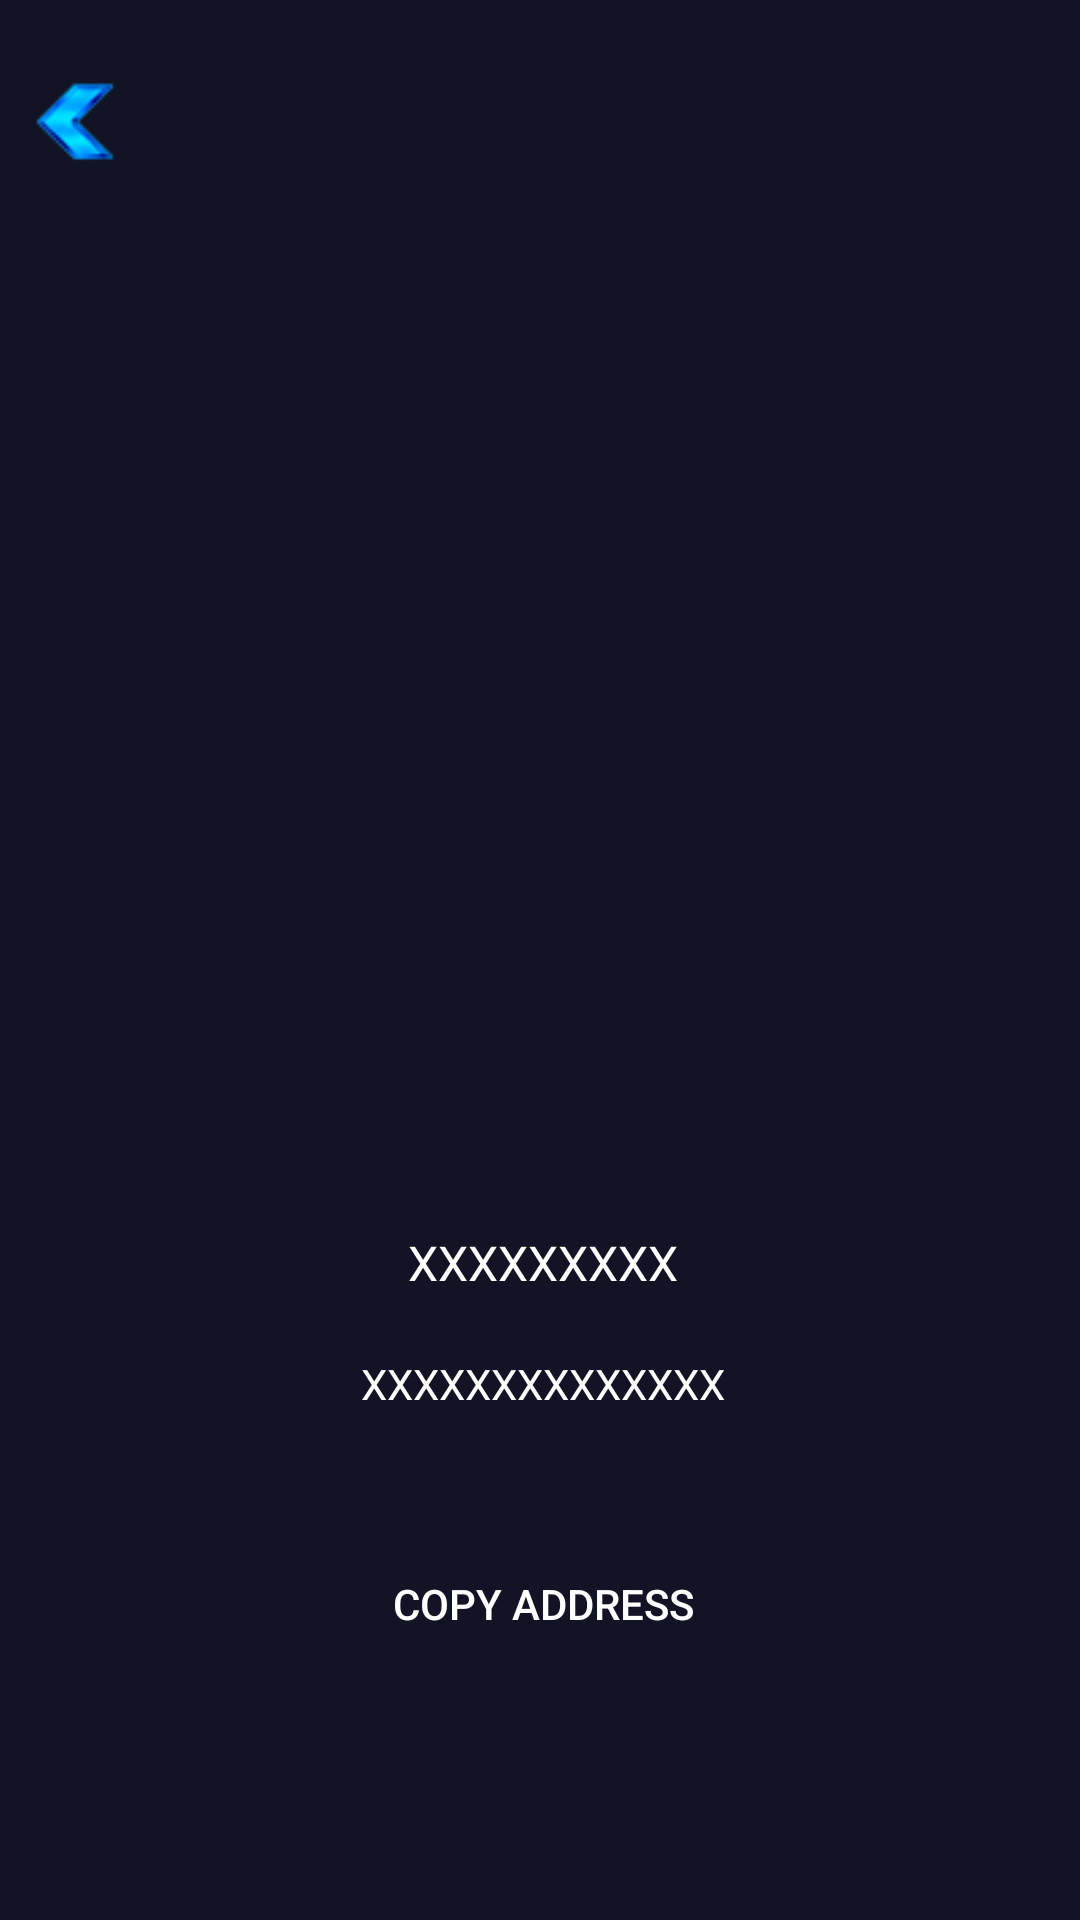

This screen was rendered from an Android layout file. Write that file and the resources it references.
<!-- AndroidManifest.xml: application theme AppThemeNoActionBar -->
<!-- res/layout/activity_qrcode.xml -->
<?xml version="1.0" encoding="utf-8"?>
<androidx.constraintlayout.widget.ConstraintLayout xmlns:android="http://schemas.android.com/apk/res/android"
    android:layout_width="match_parent"
    android:layout_height="match_parent"
    android:background="@color/background"
    xmlns:tools="http://schemas.android.com/tools"
    tools:context=".qrcode">
    <LinearLayout
        android:layout_width="match_parent"
        android:layout_height="180dp"
        android:layout_alignParentStart="true"
        android:layout_alignParentLeft="true"
        android:layout_alignParentTop="true"
        android:layout_marginStart="0dp"
        android:layout_marginLeft="0dp"
        android:layout_marginTop="0dp"
        android:orientation="vertical">

        <LinearLayout
            android:layout_width="match_parent"
            android:layout_height="80dp"
            android:orientation="horizontal">

            <ImageView
                android:id="@+id/back"
                android:layout_width="wrap_content"
                android:layout_height="45dp"
                android:gravity="center"
                android:padding="0dp"
                android:layout_marginTop="18dp"
                android:src="@drawable/arrow_left" />

            <LinearLayout
                android:layout_width="match_parent"
                android:layout_height="match_parent"
                android:layout_marginRight="60dp"
                android:gravity="center">

                <ImageView
                    android:id="@+id/logo"
                    android:layout_width="60dp"
                    android:layout_height="60dp"
                    android:layout_marginTop="8dp"
                    android:gravity="center"
                    android:padding="5dp" />
            </LinearLayout>
        </LinearLayout>
    </LinearLayout>
    
    <LinearLayout
        android:layout_width="match_parent"
        android:layout_height="match_parent"
        android:layout_alignParentStart="true"
        android:layout_alignParentLeft="true"
        android:layout_alignParentBottom="true"
        android:layout_marginStart="2dp"
        android:layout_marginLeft="2dp"
        android:layout_marginBottom="0dp"
        android:layout_marginTop="100dp"
        android:orientation="vertical">

        <RelativeLayout
            android:id="@+id/abc"
            android:layout_width="match_parent"
            android:layout_height="wrap_content">

            <LinearLayout
                android:layout_width="match_parent"
                android:layout_height="wrap_content"
                android:orientation="vertical">
                
                <ImageView
                    android:id="@+id/imageQr"
                    android:layout_width="match_parent"
                    android:layout_height="300dp" />
                
                <TextView
                    android:layout_width="match_parent"
                    android:layout_height="wrap_content"
                    android:gravity="center"
                    android:padding="10dp"
                    android:textSize="16dp"
                    android:id="@+id/tvcoin"
                    android:textColor="#FFFFFF"
                    android:text="XXXXXXXXX" />
                <TextView
                    android:layout_width="match_parent"
                    android:layout_height="wrap_content"
                    android:gravity="center"
                    android:padding="10dp"
                    android:id="@+id/tvQrcode"
                    android:text="XXXXXXXXXXXXXX"
                    android:textColor="#FFFFFF" />
                


                
                <Button
                    android:id="@+id/btn_copy"
                    android:layout_width="match_parent"
                    android:layout_height="wrap_content"
                    android:layout_marginLeft="70dp"
                    android:layout_marginTop="30dp"
                    android:layout_marginRight="70dp"
                    android:background="@drawable/button_selected"
                    android:text="Copy Address"
                    android:textColor="#ffffff" />
            </LinearLayout>
        </RelativeLayout>
        
    </LinearLayout>
</androidx.constraintlayout.widget.ConstraintLayout>
<!-- resources referenced by this layout -->
<resources>
  <color name="background">#121325</color>
  <!-- drawable arrow_left: png bitmap (drawable, 3335 bytes) -->
  <style name="AppThemeNoActionBar" parent="Theme.AppCompat.Light.NoActionBar">
          <item name="colorPrimary">@color/colorPrimary</item>
          <item name="colorPrimaryDark">@color/colorPrimaryDark</item>
          <item name="colorAccent">@color/colorAccent</item>
  
          <item name="windowActionBar">false</item>
          <item name="windowNoTitle">true</item>
      </style>
  <color name="colorPrimary">#008577</color>
  <color name="colorPrimaryDark">#00574B</color>
  <color name="colorAccent">#D81B60</color>
</resources>
